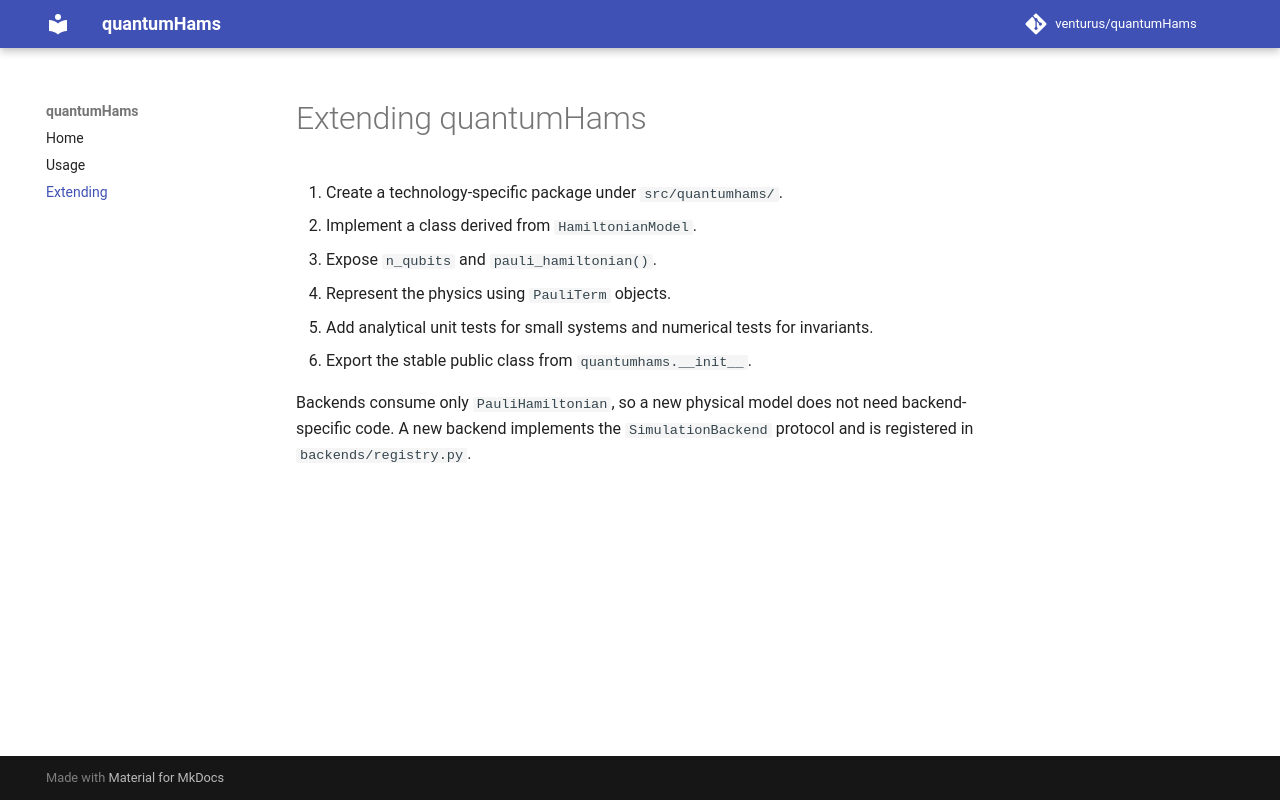

repository: venturusbr/quantumHams · page: extending/index.html · generator: mkdocs

# Extending quantumHams

1. Create a technology-specific package under `src/quantumhams/`.
2. Implement a class derived from `HamiltonianModel`.
3. Expose `n_qubits` and `pauli_hamiltonian()`.
4. Represent the physics using `PauliTerm` objects.
5. Add analytical unit tests for small systems and numerical tests for invariants.
6. Export the stable public class from `quantumhams.__init__`.

Backends consume only `PauliHamiltonian`, so a new physical model does not need backend-specific code. A new backend implements the `SimulationBackend` protocol and is registered in `backends/registry.py`.
